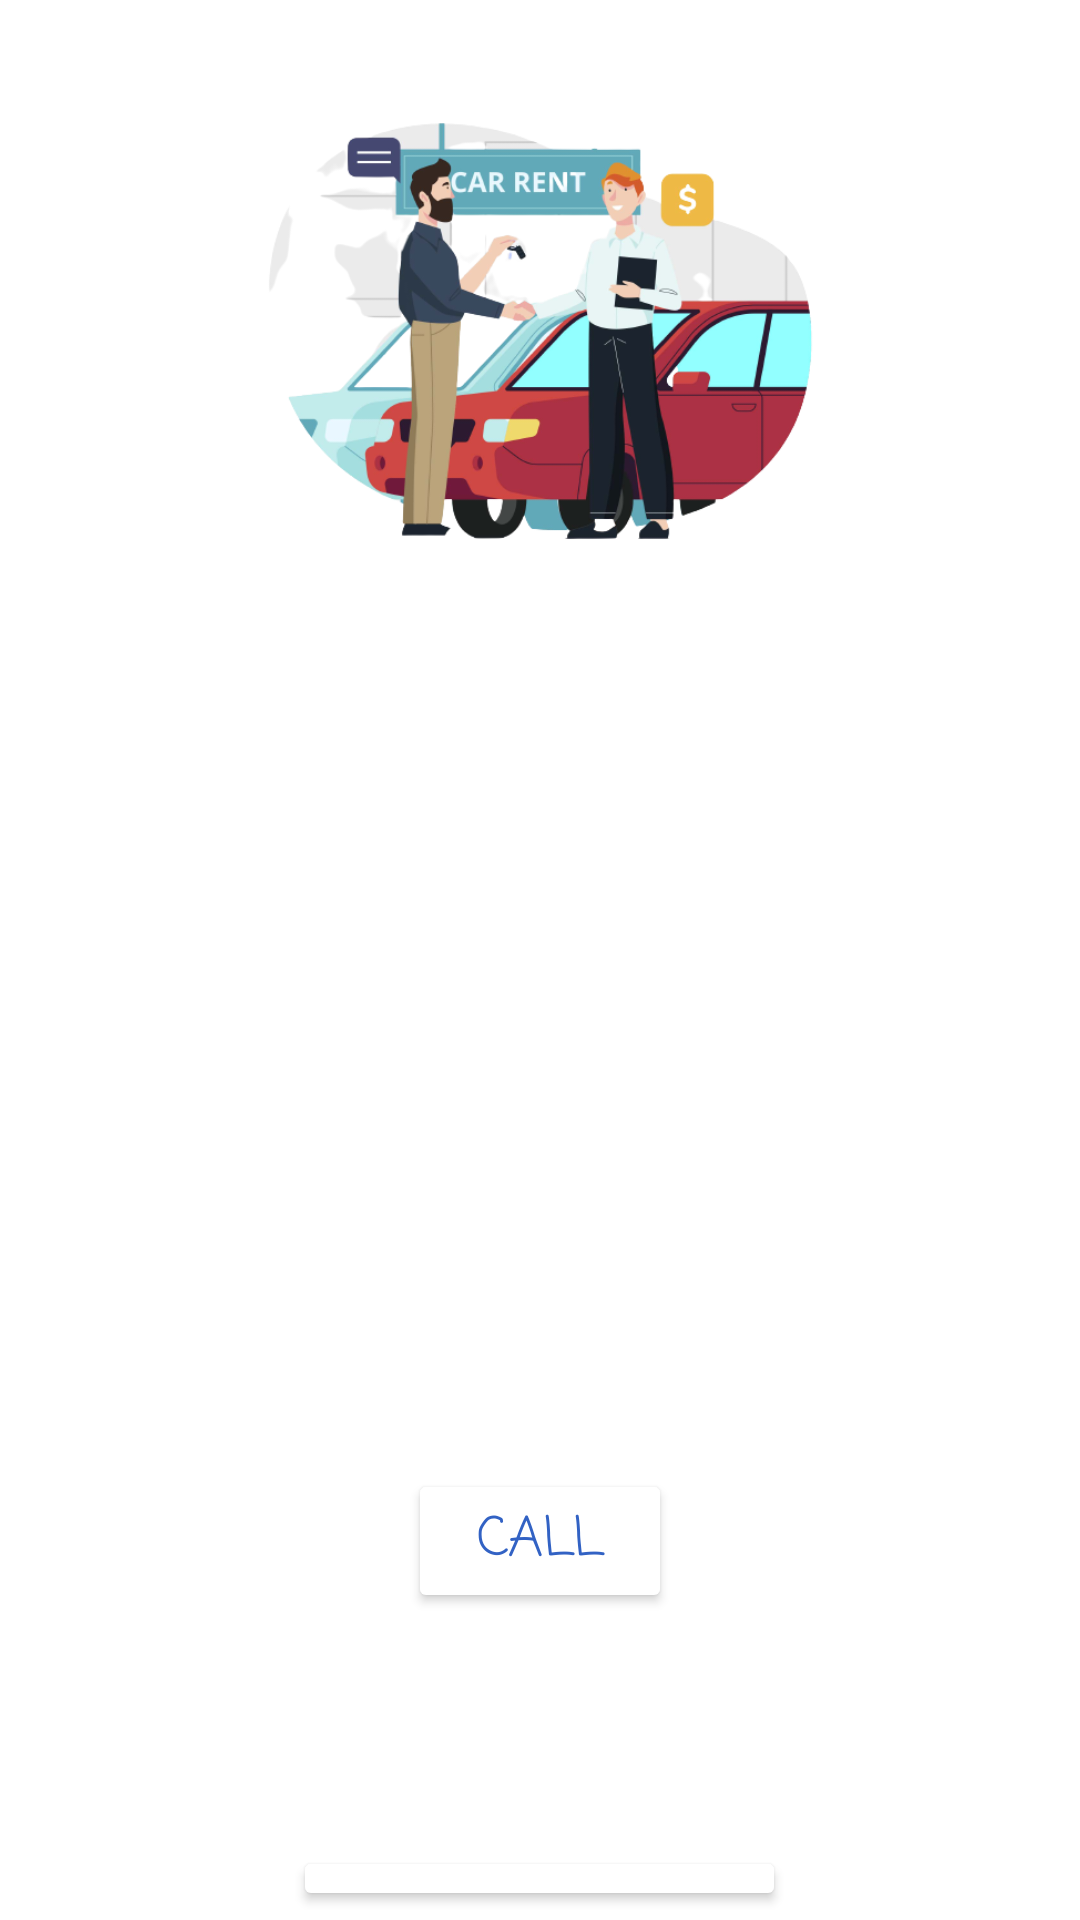

The Android layout XML behind this screen, and the referenced resources:
<!-- AndroidManifest.xml: application theme Theme.CarRentalService -->
<!-- res/layout/activity_info.xml -->
<?xml version="1.0" encoding="utf-8"?>
<LinearLayout xmlns:android="http://schemas.android.com/apk/res/android"
    xmlns:app="http://schemas.android.com/apk/res-auto"
    xmlns:tools="http://schemas.android.com/tools"
    android:layout_width="match_parent"
    android:layout_height="match_parent"
    android:orientation="vertical"
    android:background="@drawable/bb"
    android:layout_margin="1dp"
    tools:context=".InfoActivity">

    <ImageView
        android:id="@+id/imgLogo"
        android:layout_width="340dp"
        android:layout_height="160dp"
        android:layout_gravity="center_horizontal"
        android:layout_marginStart="20dp"
        android:layout_marginLeft="20dp"
        android:layout_marginTop="30dp"
        android:layout_marginEnd="20dp"
        android:layout_marginRight="20dp"
        android:layout_marginBottom="10dp"
        android:contentDescription="@string/des_logo"
        app:srcCompat="@drawable/car" />

    <TextView
        android:id="@+id/tvInfoDName"
        android:layout_width="340dp"
        android:layout_height="wrap_content"
        android:layout_gravity="center_horizontal"
        android:layout_margin="2dp"
        android:layout_marginStart="10dp"
        android:layout_marginLeft="10dp"
        android:layout_marginTop="30dp"
        android:background="@drawable/input_bg"
        android:fontFamily="casual"
        android:gravity="center|start|center_horizontal|center_vertical"
        android:padding="20dp"
        android:textColor="@color/white"
        android:textSize="18sp" />

    <TextView
        android:id="@+id/tvInfoCarName"
        android:layout_width="340dp"
        android:layout_height="wrap_content"
        android:layout_gravity="center_horizontal"
        android:layout_margin="2dp"
        android:background="@drawable/input_bg"
        android:fontFamily="casual"
        android:gravity="center|start|center_horizontal|center_vertical"
        android:layout_marginStart="10dp"
        android:layout_marginLeft="10dp"
        android:layout_marginTop="30dp"
        android:padding="20dp"
        android:textColor="@color/white"
        android:textSize="18sp" />

    <TextView
        android:id="@+id/tvFare"
        android:layout_width="340dp"
        android:layout_height="wrap_content"
        android:layout_gravity="center_horizontal"
        android:layout_margin="2dp"
        android:background="@drawable/input_bg"
        android:fontFamily="casual"
        android:gravity="center|start|center_horizontal|center_vertical"
        android:layout_marginStart="10dp"
        android:layout_marginLeft="10dp"
        android:layout_marginTop="30dp"
        android:padding="20dp"
        android:textColor="@color/white"
        android:textSize="18sp" />

    <TextView
        android:id="@+id/tvInfoDNO"
        android:layout_width="340dp"
        android:layout_height="wrap_content"
        android:layout_gravity="center_horizontal"
        android:layout_margin="2dp"
        android:background="@drawable/input_bg"
        android:fontFamily="casual"
        android:gravity="center|start|center_horizontal|center_vertical"
        android:layout_marginStart="10dp"
        android:layout_marginLeft="10dp"
        android:layout_marginTop="30dp"
        android:padding="20dp"
        android:textColor="@color/white"
        android:textSize="18sp"
        />

    <Button
        android:id="@+id/btnCall"
        android:layout_width="wrap_content"
        android:layout_height="wrap_content"
        android:layout_gravity="center_horizontal"
        android:layout_margin="3dp"

        android:fontFamily="casual"
        android:gravity="center|center_horizontal|center_vertical"
        android:padding="10dp"
        android:text="@string/btn_call"
        android:textColor="@color/color_Primary_Dark"
        android:textSize="18sp"
        app:backgroundTint="#FFFFFF"
        app:cornerRadius="70dp" />

    <TextView
        android:id="@+id/tvDriverAdress"
        android:layout_width="340dp"
        android:layout_height="wrap_content"
        android:layout_gravity="center_horizontal"
        android:layout_margin="2dp"
        android:layout_marginStart="10dp"
        android:layout_marginLeft="10dp"
        android:layout_marginTop="30dp"
        android:background="@drawable/input_bg"
        android:fontFamily="casual"
        android:gravity="center|start|center_horizontal|center_vertical"
        android:padding="20dp"
        android:textColor="@color/white"
        android:textSize="18sp" />

    <Button
        android:id="@+id/btnLocation"
        android:layout_width="wrap_content"
        android:layout_height="wrap_content"

        android:layout_gravity="center_horizontal"
        android:layout_margin="3dp"
        android:fontFamily="casual"
        android:gravity="center|center_horizontal|center_vertical"
        android:padding="10dp"
        android:text="@string/show_Location"
        android:textColor="@color/color_Primary_Dark"
        android:textSize="18sp"
        app:backgroundTint="#FFFFFF"
        app:cornerRadius="70dp" />


</LinearLayout>
<!-- resources referenced by this layout -->
<resources>
  <color name="color_Primary_Dark">#3262C4</color>
  <color name="white">#FFFFFFFF</color>
  <!-- drawable car: jpg bitmap (drawable-v24, 127767 bytes) -->
  <!-- drawable input_bg (drawable) -->
  <?xml version="1.0" encoding="utf-8"?>
  <shape xmlns:android="http://schemas.android.com/apk/res/android">
  
      <stroke android:color="@color/white" android:width="3dp"></stroke>
      <corners android:radius="70dp"></corners>
  </shape>
  <string name="btn_call">Call</string>
  <string name="des_logo">logo</string>
  <string name="show_Location">Show Location</string>
  <style name="Theme.CarRentalService" parent="Theme.MaterialComponents.DayNight.NoActionBar">
          
          <item name="colorPrimary">@color/color_Primary_Dark</item>
  
      </style>
</resources>
